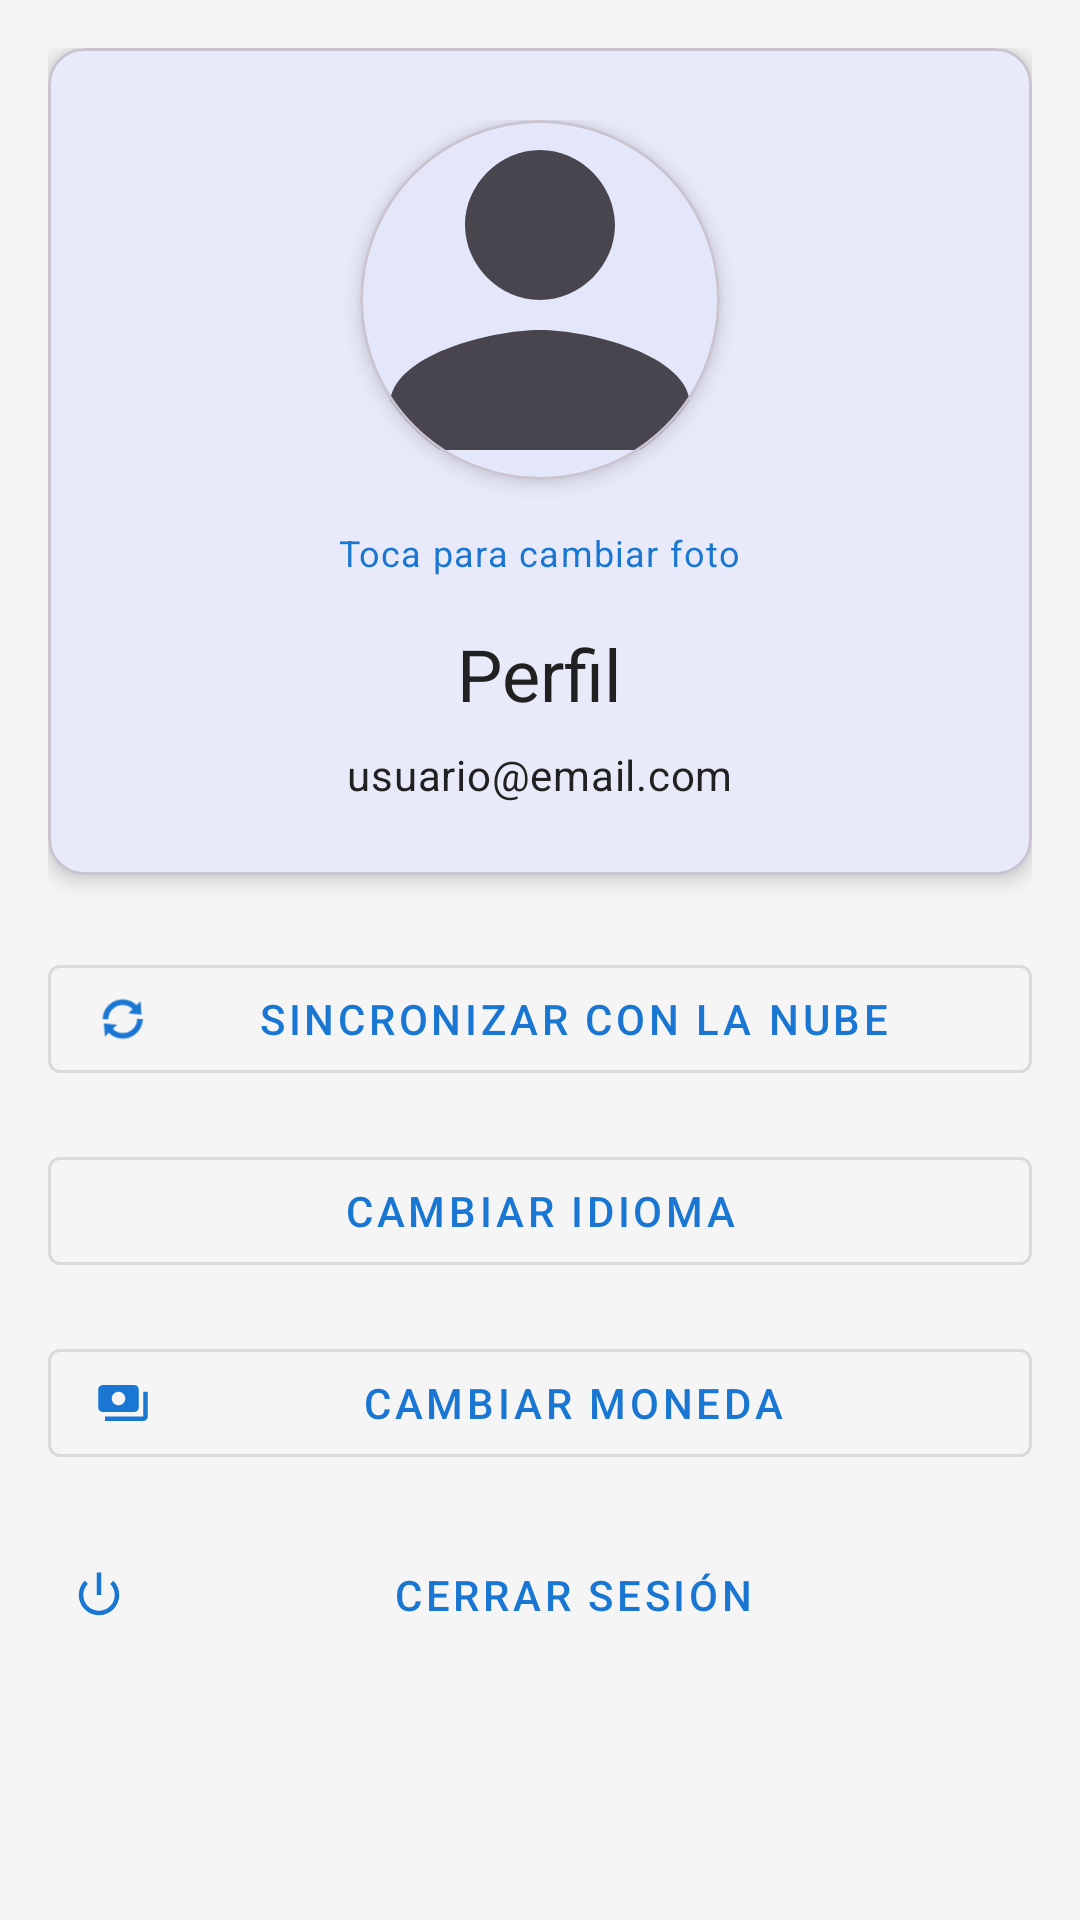

Reconstruct the res/layout file that produces this screen, plus the resources it refers to.
<!-- AndroidManifest.xml: application theme Theme.MyApplication -->
<!-- res/layout/fragment_profile.xml -->
<?xml version="1.0" encoding="utf-8"?>
<androidx.constraintlayout.widget.ConstraintLayout
    xmlns:android="http://schemas.android.com/apk/res/android"
    xmlns:app="http://schemas.android.com/apk/res-auto"
    android:layout_width="match_parent"
    android:layout_height="match_parent"
    android:padding="16dp">

    <ScrollView
        android:layout_width="0dp"
        android:layout_height="0dp"
        app:layout_constraintTop_toTopOf="parent"
        app:layout_constraintBottom_toBottomOf="parent"
        app:layout_constraintStart_toStartOf="parent"
        app:layout_constraintEnd_toEndOf="parent">

        <LinearLayout
            android:layout_width="match_parent"
            android:layout_height="wrap_content"
            android:orientation="vertical"
            android:gravity="center_horizontal">

            <com.google.android.material.card.MaterialCardView
                android:layout_width="match_parent"
                android:layout_height="wrap_content"
                android:layout_marginBottom="24dp"
                app:cardElevation="4dp"
                app:cardCornerRadius="12dp">

                <LinearLayout
                    android:layout_width="match_parent"
                    android:layout_height="wrap_content"
                    android:orientation="vertical"
                    android:padding="24dp"
                    android:gravity="center_horizontal">

                    
                    <com.google.android.material.card.MaterialCardView
                        android:layout_width="120dp"
                        android:layout_height="120dp"
                        app:cardCornerRadius="60dp"
                        app:cardElevation="4dp"
                        android:layout_marginBottom="16dp">

                        <ImageView
                            android:id="@+id/iv_foto_perfil"
                            android:layout_width="match_parent"
                            android:layout_height="match_parent"
                            android:src="@drawable/ic_person"
                            android:scaleType="centerCrop"
                            android:clickable="true"
                            android:focusable="true"
                            android:background="?attr/selectableItemBackgroundBorderless"
                            android:contentDescription="Foto de perfil" />

                    </com.google.android.material.card.MaterialCardView>

                    <TextView
                        android:layout_width="wrap_content"
                        android:layout_height="wrap_content"
                        android:text="@string/toca_cambiar_foto"
                        android:textAppearance="?attr/textAppearanceCaption"
                        android:textColor="?attr/colorPrimary"
                        android:layout_marginBottom="16dp" />

                    <TextView
                        android:id="@+id/tv_nombre"
                        android:layout_width="wrap_content"
                        android:layout_height="wrap_content"
                        android:text="@string/perfil"
                        android:textAppearance="?attr/textAppearanceHeadline5"
                        android:layout_marginBottom="8dp" />

                    <TextView
                        android:id="@+id/tv_email"
                        android:layout_width="wrap_content"
                        android:layout_height="wrap_content"
                        android:text="usuario@email.com"
                        android:textAppearance="?attr/textAppearanceBody2" />

                </LinearLayout>

            </com.google.android.material.card.MaterialCardView>

            <com.google.android.material.button.MaterialButton
                android:id="@+id/btn_sincronizar"
                android:layout_width="match_parent"
                android:layout_height="wrap_content"
                android:text="@string/sincronizar_nube"
                android:layout_marginBottom="16dp"
                app:icon="@android:drawable/ic_popup_sync"
                style="@style/Widget.MaterialComponents.Button.OutlinedButton" />

            <com.google.android.material.button.MaterialButton
                android:id="@+id/btn_cambiar_idioma"
                android:layout_width="match_parent"
                android:layout_height="wrap_content"
                android:text="@string/cambiar_idioma"
                app:icon="@drawable/ic_language"
                android:layout_marginBottom="16dp"
                style="@style/Widget.MaterialComponents.Button.OutlinedButton" />

            <com.google.android.material.button.MaterialButton
                android:id="@+id/btn_cambiar_moneda"
                android:layout_width="match_parent"
                android:layout_height="wrap_content"
                android:text="@string/cambiar_moneda"
                android:layout_marginBottom="16dp"
                app:icon="@drawable/ic_payments"
                style="@style/Widget.MaterialComponents.Button.OutlinedButton" />

            <com.google.android.material.button.MaterialButton
                android:id="@+id/btn_cerrar_sesion"
                android:layout_width="match_parent"
                android:layout_height="wrap_content"
                android:text="@string/cerrar_sesion"
                app:icon="@android:drawable/ic_lock_power_off"
                style="@style/Widget.MaterialComponents.Button.TextButton" />

        </LinearLayout>

    </ScrollView>

    
    <ProgressBar
        android:id="@+id/progress_bar"
        android:layout_width="wrap_content"
        android:layout_height="wrap_content"
        android:visibility="gone"
        app:layout_constraintTop_toTopOf="parent"
        app:layout_constraintBottom_toBottomOf="parent"
        app:layout_constraintStart_toStartOf="parent"
        app:layout_constraintEnd_toEndOf="parent" />

</androidx.constraintlayout.widget.ConstraintLayout>
<!-- resources referenced by this layout -->
<resources>
  <!-- drawable ic_payments (drawable) -->
  <?xml version="1.0" encoding="utf-8"?>
  <vector xmlns:android="http://schemas.android.com/apk/res/android"
      android:width="24dp"
      android:height="24dp"
      android:viewportWidth="24"
      android:viewportHeight="24"
      android:tint="?attr/colorControlNormal">
      <path
          android:fillColor="@android:color/white"
          android:pathData="M19,14L19,6c0,-1.1 -0.9,-2 -2,-2L3,4c-1.1,0 -2,0.9 -2,2v8c0,1.1 0.9,2 2,2h14c1.1,0 2,-0.9 2,-2zM10,13c-1.66,0 -3,-1.34 -3,-3s1.34,-3 3,-3 3,1.34 3,3 -1.34,3 -3,3zM23,7v11c0,1.1 -0.9,2 -2,2L4,20v-2h17L21,7h2z"/>
  </vector>
  <!-- drawable ic_person (drawable) -->
  <?xml version="1.0" encoding="utf-8"?>
  <vector xmlns:android="http://schemas.android.com/apk/res/android"
      android:width="24dp"
      android:height="24dp"
      android:viewportWidth="24"
      android:viewportHeight="24"
      android:tint="?attr/colorControlNormal">
  
      <path
          android:fillColor="@android:color/black"
          android:pathData="M12,12c2.7,0 5,-2.3 5,-5s-2.3,-5 -5,-5 -5,2.3 -5,5 2.3,5 5,5zm0,2c-3.3,0 -10,1.7 -10,5v3h20v-3c0,-3.3 -6.7,-5 -10,-5z"/>
  </vector>
  <string name="cambiar_idioma">Cambiar idioma</string>
  <string name="cambiar_moneda">Cambiar moneda</string>
  <string name="cerrar_sesion">Cerrar Sesión</string>
  <string name="perfil">Perfil</string>
  <string name="sincronizar_nube">Sincronizar con la nube</string>
  <string name="toca_cambiar_foto">Toca para cambiar foto</string>
  <style name="Theme.MyApplication" parent="Base.Theme.MyApplication" />
  <style name="Base.Theme.MyApplication" parent="Theme.Material3.DayNight.NoActionBar">
          
          <item name="colorPrimary">@color/colorPrimary</item>
          <item name="colorOnPrimary">@color/colorOnPrimary</item>
  
          
          <item name="android:windowBackground">@color/appBackground</item>
  
          
          <item name="android:textColor">@color/textColor</item>
      </style>
  <color name="colorPrimary">#1976D2</color>
  <color name="colorOnPrimary">#FFFFFF</color>
  <color name="appBackground">#F5F5F5</color>
  <color name="textColor">#212121</color>
</resources>
